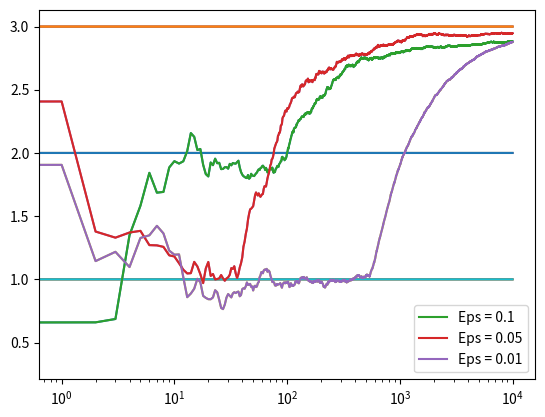

Write the Python code that produced this figure.
import numpy as np
import matplotlib.pyplot as plt

class One_Armed_Bandit:
	def __init__(self, true_mean):
		# Assigning the true mean as m
		self.true_mean = true_mean 
		# Initializing mean as 0
		# It will be further updated in the iteration
		self.mean = 0
		# Intializing number of actions to zero
		self.N = 0

	def action(self):
		# It will return a true mean + a noise.
		return np.random.randn() + self.true_mean

	def update(self, x):
		# Incrementation of the number counter since the action was performed
		self.N +=1
		# Updating mean according to efficient calculation 
		# of average of a certain group of numbers.
		self.mean = (1.0 - 1.0 / self.N) * self.mean + 1.0 / self.N * x

def perform_experiment(m1, m2, m3, epsilon, N):
	# Creating an array of bandits
	bandits = [One_Armed_Bandit(m1), One_Armed_Bandit(m2), One_Armed_Bandit(m3)]

	# Initializing a variable data as empty. 
	# It will be filled further in the process.
	data = np.empty(N)

	# N - number of pulls of the bandits arm
	for i in range(N):
		# Implementation of epsilon greedy strategy
		# p - a random number that will decide if we will explore (random choice between all the bandits)
		# 	  or pick current best option.
		p = np.random.random()

		if p < epsilon:
			# Randomly choosing a bandit = Exploration!
			choice = np.random.choice(3)
		else:
			# Choosing a bandit with the highest mean = Picking up the best one!
			choice = np.argmax([b.mean for b in bandits])

		# Performing an action for the chosen bandit
		x = bandits[choice].action()
		# Updating the value of mean = response from the environment
		bandits[choice].update(x)

		# Recording the learning process
		data[i] = x

	# Cumulative average
	# np. arange(3) = [0, 1, 2]
	# That is why wee need to add one to 
	# or np.arange(1, N + 1)
	cumulative_average = np.cumsum(data) / (np.arange(N) + 1)

	# Plotting results
	plt.plot(cumulative_average)
	plt.plot(np.ones(N) * m1)
	plt.plot(np.ones(N) * m2)
	plt.plot(np.ones(N) * m3)
	# Choosing logarithmic scale for better visual representation
	plt.xscale('log')

	for b in bandits:
		print('Mean for bandit', b, ':', b.mean)

	return cumulative_average


if __name__ == '__main__':
	Experiment1 = perform_experiment(1.0, 2.0, 3.0, 0.1, 10000)
	Experiment2 = perform_experiment(1.0, 2.0, 3.0, 0.05, 10000)
	Experiment3 = perform_experiment(1.0, 2.0, 3.0, 0.01, 10000)

	# Plotting cumulative returns for each experiments in a logarithmic scale
	plt.plot(Experiment1, label = 'Eps = 0.1')
	plt.plot(Experiment2, label = 'Eps = 0.05')
	plt.plot(Experiment3, label = 'Eps = 0.01')
	plt.legend()
	plt.xscale('log')
	plt.show()